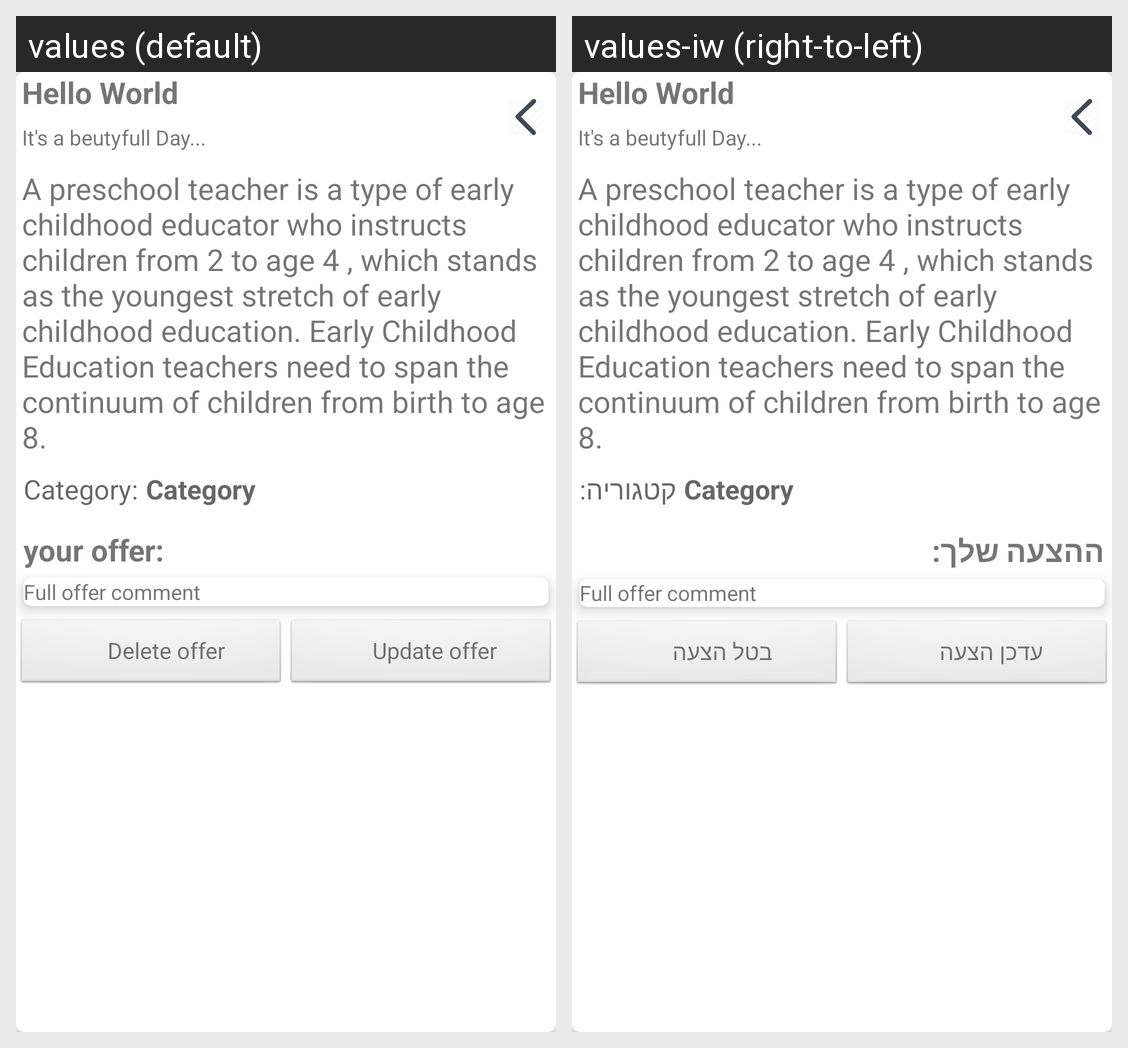

Here is an Android app screen in its default locale and in the app's own translations. Write out the translated-string differences for the strings that appear on this screen.
Android screen res/layout/user_offer_layout.xml rendered under 2 locales, left to right: values (default), values-iw (right-to-left). Device: Nexus 5 (rendered at 1080×1920; each locale shown at half size, 540×960, under a caption strip naming it); theme AppTheme.
Strings drawn on this screen, with the default value and each locale's value (text and hints the layout hard-codes, and strings that could not be matched under every locale, appear in the picture but are not listed):

category_lable
  values: Category:
  values-iw: קטגוריה:

your_offer_lable
  values: your offer:
  values-iw: ההצעה שלך:

btn_delete_offer
  values: Delete offer
  values-iw: בטל הצעה

btn_update_offer
  values: Update offer
  values-iw: עדכן הצעה
